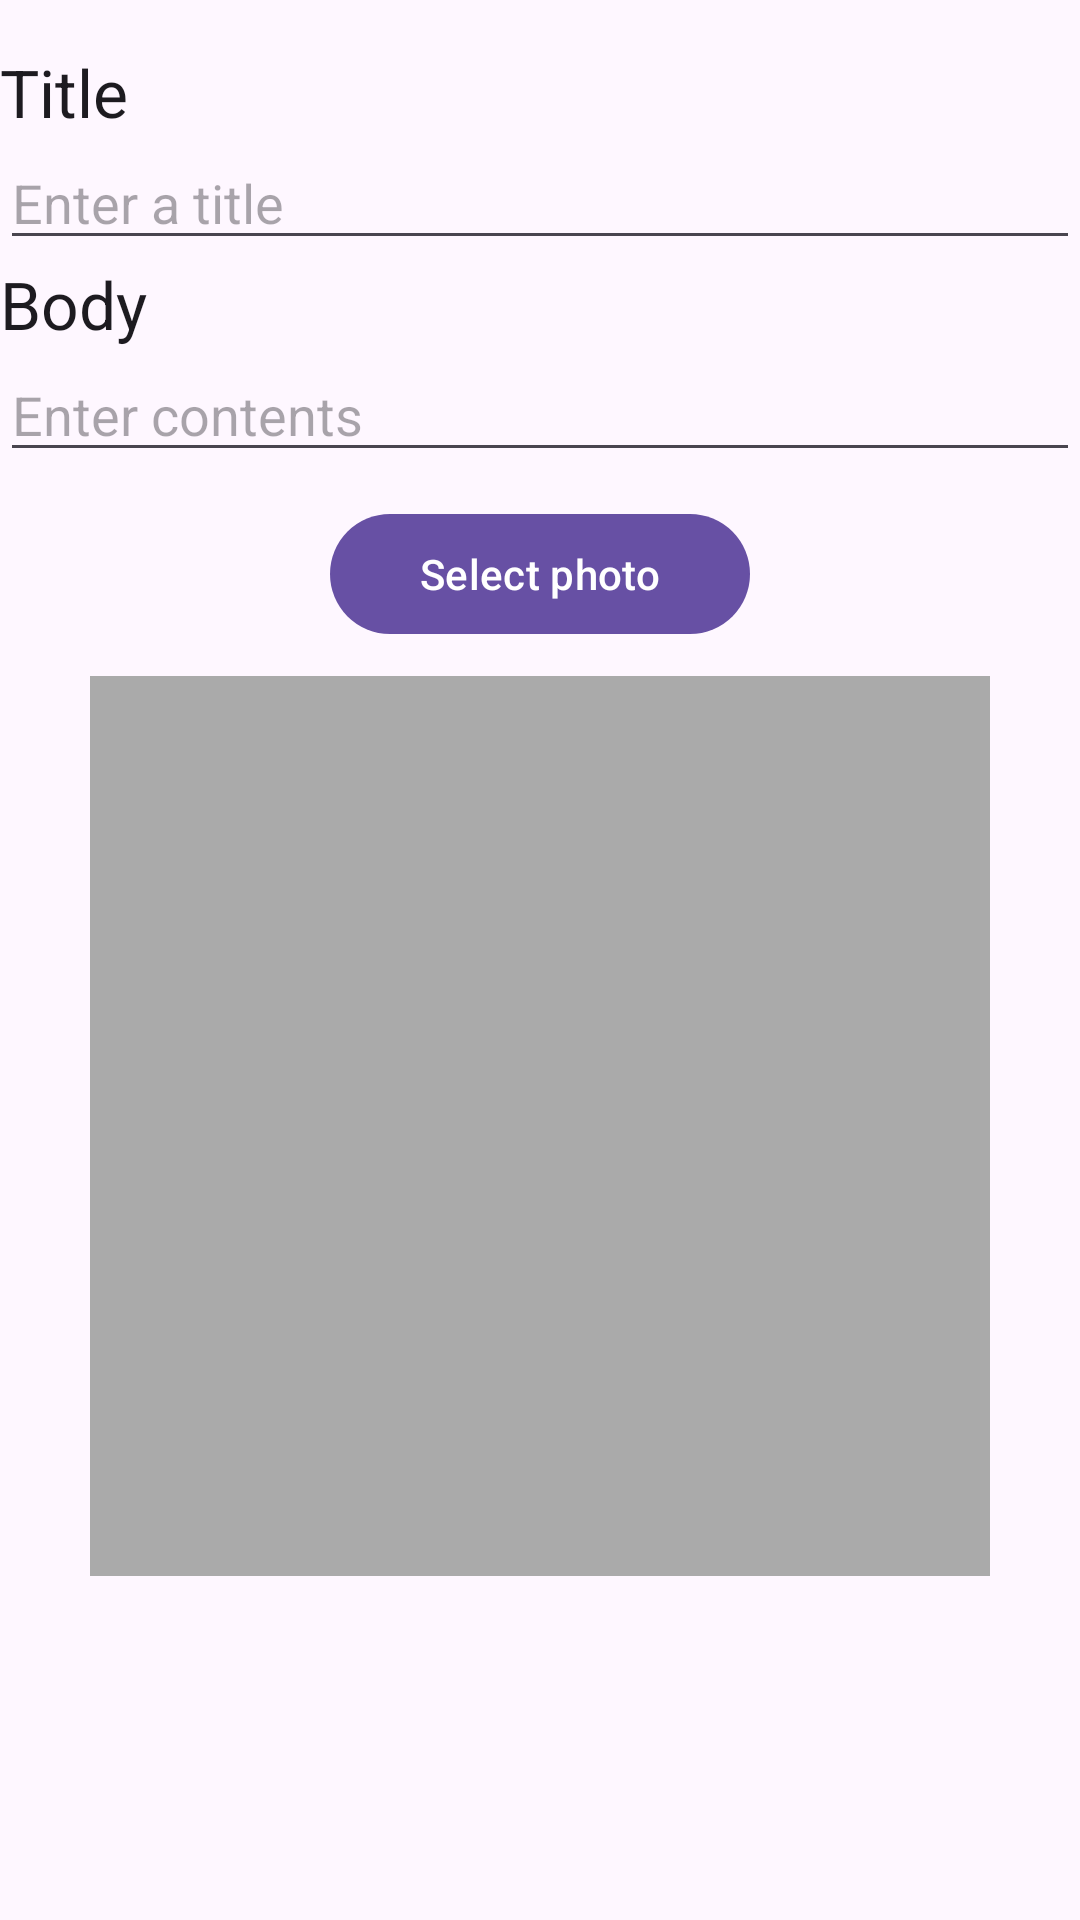

Reconstruct the res/layout file that produces this screen, plus the resources it refers to.
<!-- AndroidManifest.xml: application theme Theme.Blogitz -->
<!-- res/layout/fragment_blog.xml -->
<?xml version="1.0" encoding="utf-8"?>
<LinearLayout
    xmlns:android="http://schemas.android.com/apk/res/android"
    android:layout_width="match_parent"
    android:layout_height="match_parent">
    <LinearLayout
        android:layout_width="match_parent"
        android:layout_height="match_parent"
        android:orientation="vertical">
        <LinearLayout
            android:layout_width="match_parent"
            android:layout_height="wrap_content"
            android:layout_weight="1"
            android:orientation="vertical"
            android:layout_marginTop="16dp">
            <com.google.android.material.textview.MaterialTextView
                style="@style/TextAppearance.Material3.TitleLarge"
                android:layout_width="match_parent"
                android:layout_height="wrap_content"
                android:text="@string/blog_title_label" />
            <EditText
                style="@style/ThemeOverlay.Material3.TextInputEditText"
                android:layout_width="match_parent"
                android:layout_height="wrap_content"
                android:id="@+id/blog_title_edit_text"
                android:hint="@string/title_prompt" />
            <com.google.android.material.textview.MaterialTextView
                style="@style/TextAppearance.Material3.TitleLarge"
                android:layout_width="match_parent"
                android:layout_height="wrap_content"
                android:text="@string/blog_body_label" />
            <EditText
                style="@style/ThemeOverlay.Material3.TextInputEditText"
                android:layout_width="match_parent"
                android:layout_height="wrap_content"
                android:id="@+id/blog_body_edit_text"
                android:hint="@string/contents_prompt"/>
            <LinearLayout
                android:layout_width="wrap_content"
                android:layout_height="wrap_content"
                android:orientation="vertical"
                android:layout_gravity="center">
                <com.google.android.material.button.MaterialButton
                    android:id="@+id/blog_select_photo_button"
                    android:layout_width="140dp"
                    android:layout_height="wrap_content"
                    android:layout_gravity="center"
                    android:layout_margin="10dp"
                    android:text="@string/blog_select_photo_button_text"/>
                <ImageView
                    android:id="@+id/blog_image_view"
                    android:layout_width="300dp"
                    android:layout_height="300dp"
                    android:cropToPadding="true"
                    android:background="@android:color/darker_gray"
                    android:scaleType="centerInside" />
            </LinearLayout>
        </LinearLayout>
    </LinearLayout>
</LinearLayout>
<!-- resources referenced by this layout -->
<resources>
  <string name="blog_body_label">Body</string>
  <string name="blog_select_photo_button_text">Select photo</string>
  <string name="blog_title_label">Title</string>
  <string name="contents_prompt">Enter contents</string>
  <string name="title_prompt">Enter a title</string>
  <style name="Theme.Blogitz" parent="Theme.Material3.Light">
          <item name="iconTint">@color/on_surface</item>
      </style>
  <color name="on_surface">@color/black</color>
  <color name="black">#FF000000</color>
</resources>
